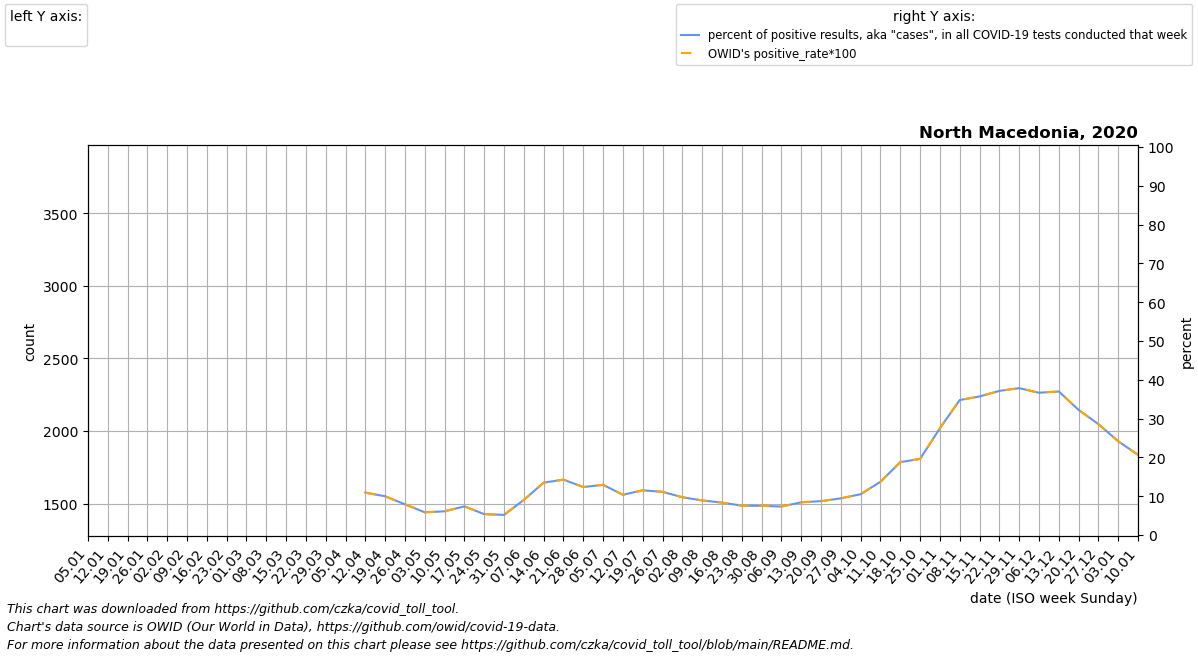

The file beside this chart, header and first rows:
date, location, time_unit, time, deaths_2010_all_ages, deaths_2011_all_ages, deaths_2012_all_ages, deaths_2013_all_ages, deaths_2014_all_ages, deaths_2015_all_ages, deaths_2016_all_ages, deaths_2017_all_ages, deaths_2018_all_ages, deaths_2019_all_ages, deaths_2020_all_ages, deaths_2021_all_ages, deaths_2022_all_ages, new_deaths, new_cases_smoothed, new_tests_smoothed, positive_test_percent, stringency_index, people_vaccinated, people_fully_vaccinated
2020-01-05, North Macedonia, monthly, 1, , , , , , , 1844, 2154, 1680, 1880, 1832, 3002, , , , , , , , 
2020-01-12, North Macedonia, monthly, 2, , , , , , , 1867, 2286, 1697, 1877, 1818, 2718, , , , , , , , 
2020-01-19, North Macedonia, monthly, 3, , , , , , , 1890, 2417, 1713, 1874, 1803, 2434, , , , , , , , 
2020-01-26, North Macedonia, monthly, 4, , , , , , , 1913, 2549, 1730, 1871, 1788, 2149, , , , , , , , 
2020-02-02, North Macedonia, monthly, 5, , , , , , 2105, 1880, 2681, 1747, 1868, 1774, 2145, , , , , , , , 
2020-02-09, North Macedonia, monthly, 6, , , , , , 2041, 1848, 2411, 1757, 1866, 1744, 2141, , , , , , , , 
2020-02-16, North Macedonia, monthly, 7, , , , , , 1976, 1815, 2142, 1767, 1864, 1714, 2137, , , , , , , , 
2020-02-23, North Macedonia, monthly, 8, , , , , , 1912, 1783, 1872, 1777, 1862, 1683, 2133, , , , , , , , 
2020-03-01, North Macedonia, monthly, 9, , , , , , 1848, 1750, 1602, 1787, 1860, 1653, 2235, , 0.0, 0.0, 0.0, , , , 
2020-03-08, North Macedonia, monthly, 10, , , , , , 1860, 1740, 1628, 1788, 1871, 1657, 2337, , 1.8, 1.144, 0.0, , , , 
2020-03-15, North Macedonia, monthly, 11, , , , , , 1872, 1730, 1654, 1788, 1882, 1661, 2439, , 3.6, 7.57, 0.0, , , , 
2020-03-22, North Macedonia, monthly, 12, , , , , , 1885, 1719, 1679, 1788, 1892, 1666, 2541, , 5.4, 46.86, 0.0, , , , 
2020-03-29, North Macedonia, monthly, 13, , , , , , 1897, 1709, 1705, 1789, 1903, 1670, 2643, , 7.2, 141.0, 0.0, , , , 
2020-04-05, North Macedonia, monthly, 14, , , , , , 1909, 1692, 1652, 1751, 1851, 1674, 2770, , 9.0, 205.6, 0.0, , , , 
2020-04-12, North Macedonia, monthly, 15, , , , , , 1860, 1674, 1598, 1713, 1799, 1694, 2898, , 23.75, 275.4, 2531, 10.92, , , 
2020-04-19, North Macedonia, monthly, 16, , , , , , 1810, 1657, 1545, 1675, 1748, 1714, 3026, , 38.5, 366.1, 3651, 9.985, , , 
2020-04-26, North Macedonia, monthly, 17, , , , , , 1760, 1640, 1492, 1637, 1696, 1733, 3153, , 53.25, 254.7, 3218, 7.912, , , 
2020-05-03, North Macedonia, monthly, 18, , , , , , 1711, 1630, 1503, 1599, 1644, 1753, 3013, , 68.0, 163.4, 2812, 5.847, , , 
2020-05-10, North Macedonia, monthly, 19, , , , , , 1705, 1621, 1514, 1582, 1690, 1729, 2873, , 65.0, 109.6, 1789, 6.114, , , 
2020-05-17, North Macedonia, monthly, 20, , , , , , 1699, 1611, 1525, 1565, 1736, 1705, 2733, , 62.0, 149.1, 2036, 7.378, , , 
2020-05-24, North Macedonia, monthly, 21, , , , , , 1693, 1602, 1536, 1548, 1781, 1681, 2593, , 59.0, 171.9, 3232, 5.382, , , 
2020-05-31, North Macedonia, monthly, 22, , , , , , 1687, 1592, 1547, 1531, 1827, 1657, 2453, , 56.0, 199.4, 3830, 5.191, , , 
2020-06-07, North Macedonia, monthly, 23, , , , , , 1641, 1596, 1558, 1514, 1734, 1713, 2312, , 78.6, 555.9, 6003, 9.052, , , 
2020-06-14, North Macedonia, monthly, 24, , , , , , 1595, 1600, 1570, 1496, 1642, 1769, 2172, , 101.2, 915.3, 6783, 13.5, , , 
2020-06-21, North Macedonia, monthly, 25, , , , , , 1550, 1603, 1582, 1479, 1550, 1825, 2031, , 123.8, 1084, 7616, 14.27, , , 
2020-06-28, North Macedonia, monthly, 26, , , , , , 1504, 1607, 1593, 1462, 1457, 1881, 1890, , 146.4, 965.4, 7805, 12.37, , , 
2020-07-05, North Macedonia, monthly, 27, , , , , , 1458, 1598, 1594, 1478, 1500, 1937, 1889, , 169.0, 1014, 7862, 12.93, , , 
2020-07-12, North Macedonia, monthly, 28, , , , , , 1496, 1588, 1595, 1494, 1544, 1928, 1888, , 172.8, 974.6, 9392, 10.38, , , 
2020-07-19, North Macedonia, monthly, 29, , , , , , 1534, 1579, 1596, 1510, 1587, 1920, 1887, , 176.5, 1063, 9245, 11.52, , , 
2020-07-26, North Macedonia, monthly, 30, , , , , , 1573, 1570, 1597, 1526, 1631, 1912, 1886, , 180.2, 1007, 9070, 11.13, , , 
2020-08-02, North Macedonia, monthly, 31, , , , , , 1611, 1566, 1598, 1542, 1674, 1903, 1950, , 184.0, 950.4, 9761, 9.738, , , 
2020-08-09, North Macedonia, monthly, 32, , , , , , 1595, 1563, 1606, 1537, 1653, 1892, 2013, , 170.6, 831.1, 9328, 8.909, , , 
2020-08-16, North Macedonia, monthly, 33, , , , , , 1579, 1559, 1613, 1532, 1632, 1880, 2077, , 157.2, 905.9, 10854, 8.357, , , 
2020-08-23, North Macedonia, monthly, 34, , , , , , 1562, 1556, 1620, 1528, 1611, 1869, 2140, , 143.8, 847.9, 11226, 7.563, , , 
2020-08-30, North Macedonia, monthly, 35, , , , , , 1546, 1552, 1628, 1523, 1590, 1857, 2204, , 130.4, 819.3, 10901, 7.522, , , 
2020-09-06, North Macedonia, monthly, 36, , , , , , 1530, 1550, 1600, 1526, 1559, 1846, 2433, , 117.0, 705.9, 9623, 7.341, , , 
2020-09-13, North Macedonia, monthly, 37, , , , , , 1498, 1548, 1572, 1530, 1529, 1826, 2662, , 121.8, 711.9, 8440, 8.434, , , 
2020-09-20, North Macedonia, monthly, 38, , , , , , 1465, 1545, 1544, 1534, 1498, 1806, 2890, , 126.5, 817.6, 9357, 8.725, , , 
2020-09-27, North Macedonia, monthly, 39, , , , , , 1432, 1543, 1516, 1537, 1468, 1785, 3119, , 131.2, 932.6, 9866, 9.452, , , 
2020-10-04, North Macedonia, monthly, 40, , , , , , 1400, 1592, 1547, 1565, 1437, 1765, 2892, , 136.0, 997, 9466, 10.52, , , 
2020-10-11, North Macedonia, monthly, 41, , , , , , 1481, 1642, 1578, 1594, 1514, 1902, 2666, , 165.8, 1641, 11835, 13.73, , , 
2020-10-18, North Macedonia, monthly, 42, , , , , , 1562, 1691, 1609, 1622, 1592, 2038, 2440, , 195.5, 2391, 12717, 18.78, , , 
2020-10-25, North Macedonia, monthly, 43, , , , , , 1642, 1741, 1640, 1651, 1669, 2175, 2213, , 225.2, 3155, 16079, 19.63, , , 
2020-11-01, North Macedonia, monthly, 44, , , , , , 1723, 1790, 1671, 1679, 1746, 2312, , , 255.0, 4306, 15578, 27.54, , , 
2020-11-08, North Macedonia, monthly, 45, , , , , , 1710, 1776, 1659, 1672, 1703, 2619, , , 357.8, 6663, 19124, 34.78, , , 
2020-11-15, North Macedonia, monthly, 46, , , , , , 1697, 1762, 1646, 1665, 1660, 2926, , , 460.6, 7352, 20591, 35.71, , , 
2020-11-22, North Macedonia, monthly, 47, , , , , , 1684, 1747, 1634, 1658, 1617, 3233, , , 563.4, 7488, 20179, 37.14, , , 
2020-11-29, North Macedonia, monthly, 48, , , , , , 1671, 1733, 1622, 1651, 1574, 3540, , , 666.2, 7288, 19254, 37.84, , , 
2020-12-06, North Macedonia, monthly, 49, , , , , , 1658, 1805, 1632, 1697, 1626, 3847, , , 769.0, 6605, 18020, 36.67, , , 
2020-12-13, North Macedonia, monthly, 50, , , , , , 1699, 1878, 1642, 1743, 1677, 3707, , , 761.8, 5968, 16131, 36.99, , , 
2020-12-20, North Macedonia, monthly, 51, , , , , , 1740, 1950, 1653, 1788, 1729, 3567, , , 754.5, 5213, 16174, 32.23, , , 
2020-12-27, North Macedonia, monthly, 52, , , , , , 1780, 2022, 1663, 1834, 1780, 3427, , , 747.2, 4010, 14000, 28.57, , , 
2021-01-03, North Macedonia, monthly, 53, , , , , , 1821, 2154, 1680, 1880, 1832, 3287, , , 740.0, 2842, 11751, 24.15, , , 
2021-01-10, North Macedonia, monthly, 1, , , , , , 1844, 2286, 1697, 1877, 1818, 3002, , , 643.0, 2302, 11281, 20.66, , , 
